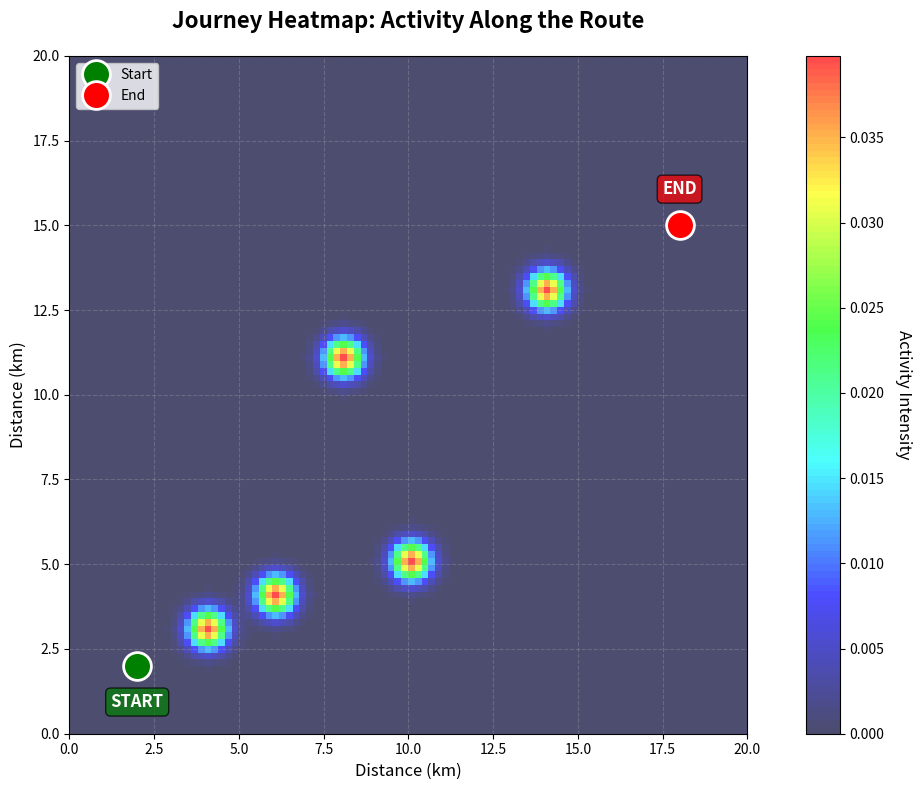

Here is the Python script that generated this plot:
import numpy as np
import matplotlib.pyplot as plt
from matplotlib.colors import LinearSegmentedColormap
from scipy.ndimage import gaussian_filter

# figure
fig, ax = plt.subplots(figsize=(12, 8))

start_point = (2, 2)
end_point = (18, 15)

heat_points = [
    (4, 3),
    (10, 5),
    (8, 11),
    # (10, 9),
    # (12, 11),
    (14, 13),
    (6, 4)
]

x_points = [point[0] for point in heat_points]
y_points = [point[1] for point in heat_points]

grid_size = 100
heatmap = np.zeros((grid_size, grid_size))

for x, y in zip(x_points, y_points):
    grid_x = int((x / 20) * grid_size)
    grid_y = int((y / 20) * grid_size)

    if 0 <= grid_x < grid_size and 0 <= grid_y < grid_size:
        heatmap[grid_y, grid_x] += 1

heatmap = gaussian_filter(heatmap, sigma=2)

colors = ['#000033', '#0000ff', '#00ffff', '#00ff00', '#ffff00', '#ff0000']
n_bins = 100
cmap = LinearSegmentedColormap.from_list('heat', colors, N=n_bins)

im = ax.imshow(heatmap, cmap=cmap, extent=[0, 20, 0, 20], origin='lower', alpha=0.7)

ax.plot(start_point[0], start_point[1], 'go', markersize=20,
        markeredgecolor='white', markeredgewidth=2, label='Start', zorder=5)
ax.plot(end_point[0], end_point[1], 'ro', markersize=20,
        markeredgecolor='white', markeredgewidth=2, label='End', zorder=5)

ax.text(start_point[0], start_point[1] - 0.8, 'START',
        ha='center', va='top', fontsize=12, fontweight='bold', color='white',
        bbox=dict(boxstyle='round', facecolor='green', alpha=0.7))
ax.text(end_point[0], end_point[1] + 0.8, 'END',
        ha='center', va='bottom', fontsize=12, fontweight='bold', color='white',
        bbox=dict(boxstyle='round', facecolor='red', alpha=0.7))

cbar = plt.colorbar(im, ax=ax)
cbar.set_label('Activity Intensity', rotation=270, labelpad=20, fontsize=12)
ax.set_xlabel('Distance (km)', fontsize=12)
ax.set_ylabel('Distance (km)', fontsize=12)
ax.set_title('Journey Heatmap: Activity Along the Route', fontsize=16, fontweight='bold', pad=20)
ax.grid(True, alpha=0.3, linestyle='--')
ax.legend(loc='upper left', fontsize=10)

ax.set_aspect('equal')

plt.tight_layout()
plt.savefig('heatmap.png', dpi=300, bbox_inches='tight')
plt.show()
